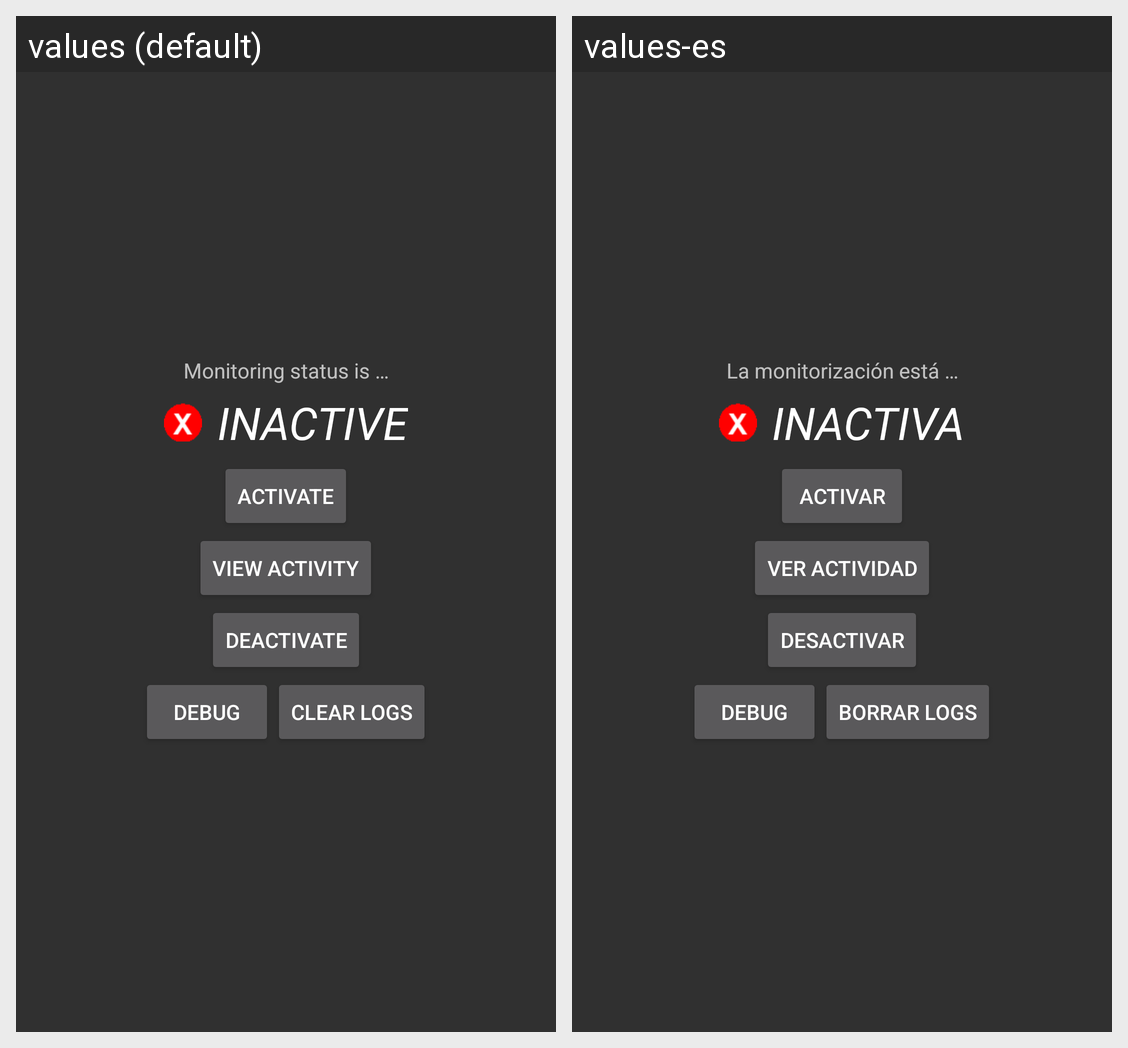

This grid shows one Android layout under two languages. Give, for every string resource on the screen, its name, the default text and each shown locale's text.
Android screen res/layout/fragment_main.xml rendered under 2 locales, left to right: values (default), values-es. Device: Nexus 5 (rendered at 1080×1920; each locale shown at half size, 540×960, under a caption strip naming it); theme CustomActionBarTheme.
Strings drawn on this screen, with the default value and each locale's value (text and hints the layout hard-codes, and strings that could not be matched under every locale, appear in the picture but are not listed):

monitor_status_is
  values: Monitoring status is …
  values-es: La monitorización está …

mon_status_txt_inactive
  values: Inactive
  values-es: Inactiva

button_activate
  values: Activate
  values-es: Activar

button_activity
  values: View activity
  values-es: Ver actividad

button_deactivate
  values: Deactivate
  values-es: Desactivar

button_debug
  values: Debug
  values-es: Debug  [not translated; the default value is used]

button_clearlog
  values: Clear Logs
  values-es: Borrar Logs
